Photos from the image-classification dataset "data" in the GitHub repository fabricioifc/PinusClassification. Its 2 classes are: not pinus, pinus.

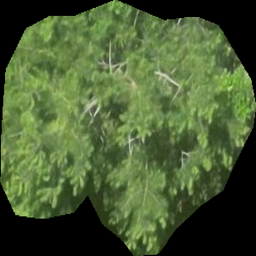
Label: not pinus

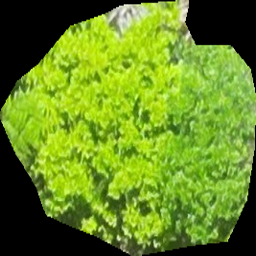
Label: not pinus

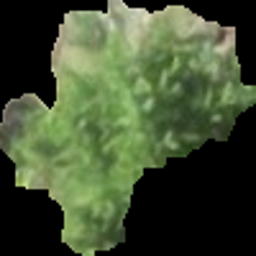
Label: pinus

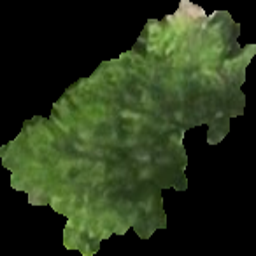
Label: pinus

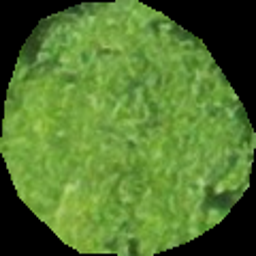
Label: not pinus

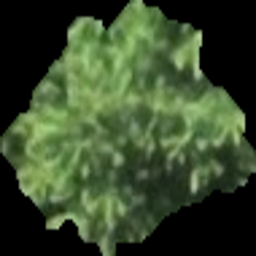
Label: pinus
